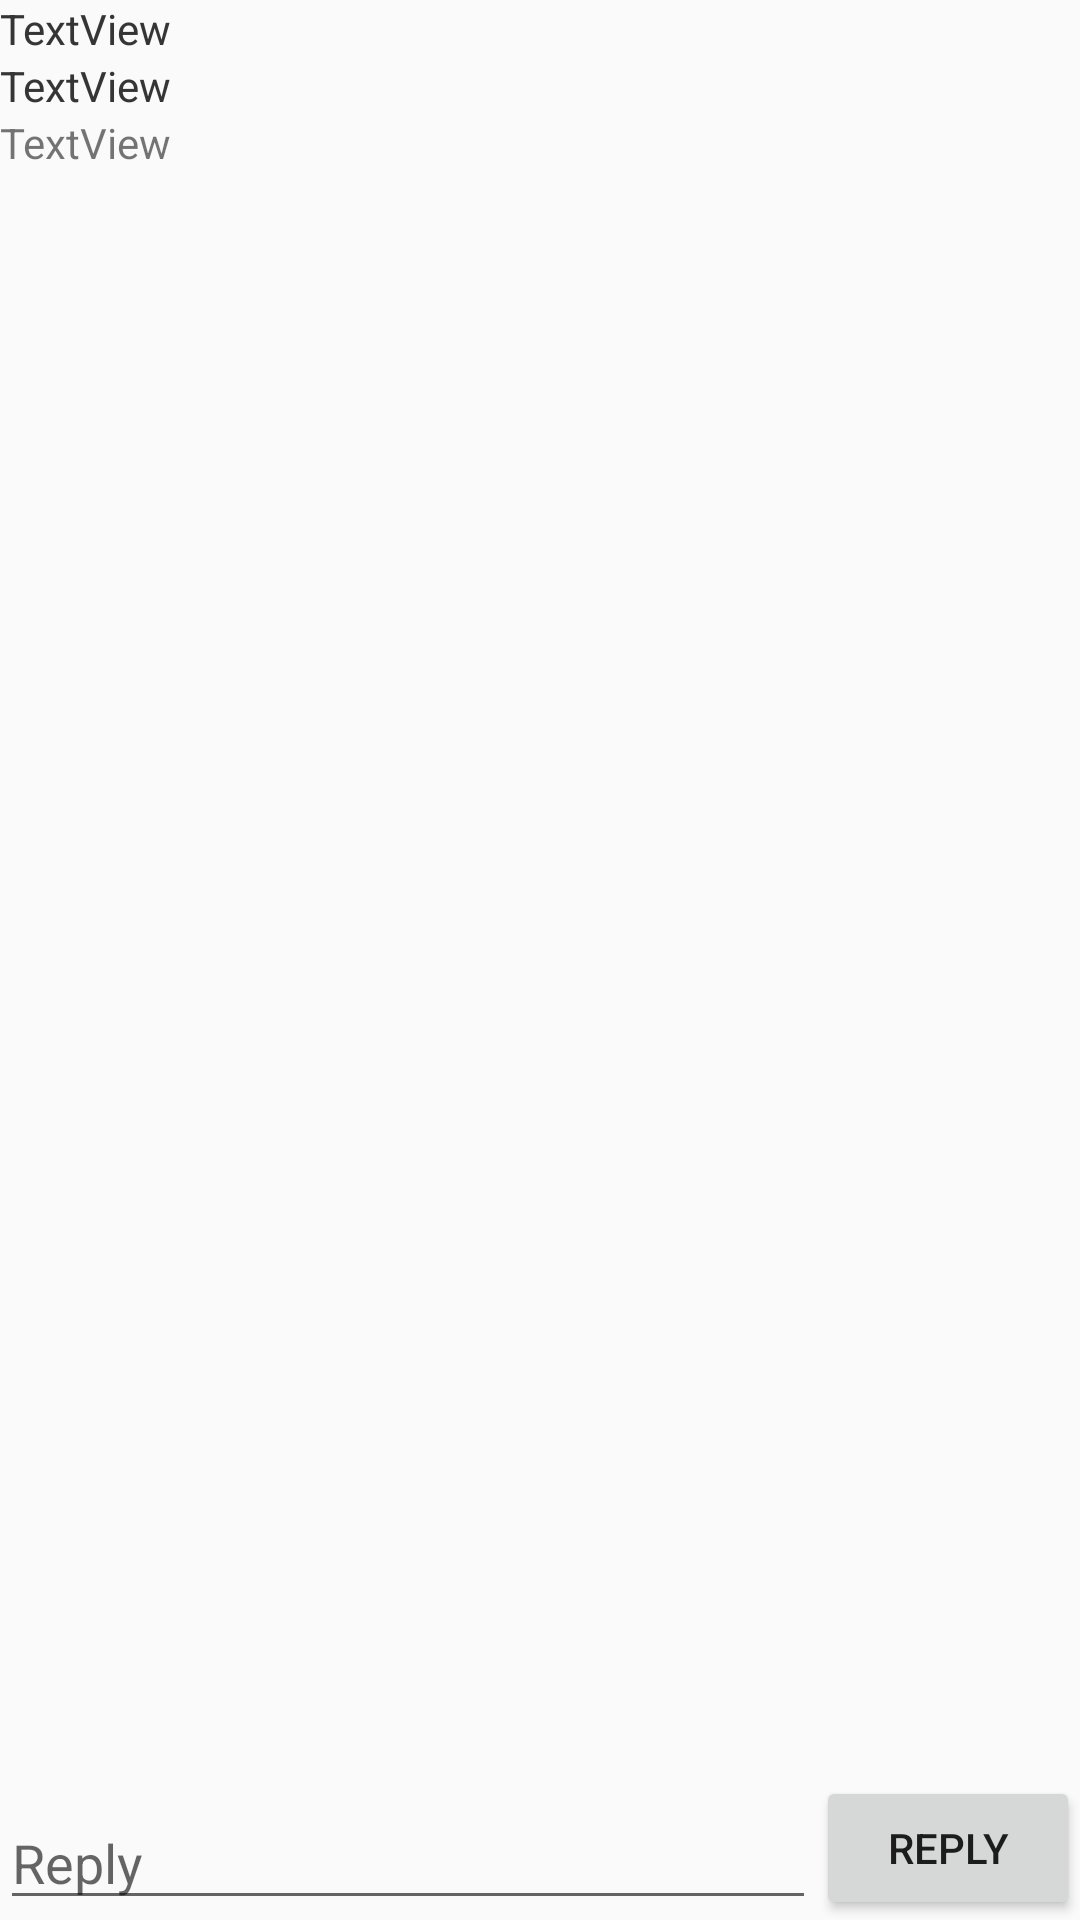

Layout XML and referenced resources for this Android screen:
<!-- AndroidManifest.xml: application theme AppTheme -->
<!-- res/layout/activity_tweet.xml -->
<?xml version="1.0" encoding="utf-8"?>

<RelativeLayout xmlns:android="http://schemas.android.com/apk/res/android"
    xmlns:app="http://schemas.android.com/apk/res-auto"
    xmlns:tools="http://schemas.android.com/tools"
    android:layout_width="match_parent"
    android:layout_height="match_parent"
    tools:context=".activities.TweetActivity">

    <ImageView
        android:id="@+id/ivProfileImage"
        android:layout_width="wrap_content"
        android:layout_height="wrap_content"
        android:layout_alignParentLeft="true"
        android:layout_alignParentStart="true"
        android:layout_alignParentTop="true"
         />

    <TextView
        android:id="@+id/tvFullName"
        android:layout_width="wrap_content"
        android:layout_height="wrap_content"
        android:layout_alignParentTop="true"
        android:layout_toEndOf="@+id/ivProfileImage"
        android:layout_toRightOf="@+id/ivProfileImage"
        android:text="TextView" />

    <TextView
        android:id="@+id/tvUserName"
        android:layout_width="wrap_content"
        android:layout_height="wrap_content"
        android:layout_below="@+id/tvFullName"
        android:layout_toEndOf="@+id/ivProfileImage"
        android:layout_toRightOf="@+id/ivProfileImage"
        android:text="TextView" />

    <TextView
        android:id="@+id/tvBody"
        android:layout_width="wrap_content"
        android:layout_height="wrap_content"
        android:layout_alignParentLeft="true"
        android:layout_alignParentStart="true"
        android:layout_below="@+id/ivProfileImage"
        android:text="TextView"
        android:layout_alignParentRight="true"
        android:layout_alignParentEnd="true" />

    <TextView
        android:id="@+id/tvTweetDate"
        android:layout_width="wrap_content"
        android:layout_height="wrap_content"
        android:layout_alignParentLeft="true"
        android:layout_alignParentStart="true"
        android:layout_below="@+id/tvBody"
        android:text="TextView" />

    <TextView
        android:id="@+id/tvTweetStatus"
        android:layout_width="wrap_content"
        android:layout_height="wrap_content"
        android:layout_alignParentLeft="true"
        android:layout_alignParentStart="true"
        android:layout_below="@+id/tvTweetDate"
        android:text="TextView" />

    <EditText
        android:id="@+id/etReply"
        android:layout_width="wrap_content"
        android:layout_height="wrap_content"
        android:layout_alignParentBottom="true"
        android:layout_alignParentLeft="true"
        android:layout_alignParentStart="true"
        android:layout_toLeftOf="@+id/btnSend"
        android:layout_toStartOf="@+id/btnSend"
        android:ems="10"
        android:hint="Reply"
        android:inputType="textPersonName" />

    <Button
        android:id="@+id/btnSend"
        android:layout_width="wrap_content"
        android:layout_height="wrap_content"
        android:layout_alignParentBottom="true"
        android:layout_alignParentEnd="true"
        android:layout_alignParentRight="true"
        android:text="Reply" />
</RelativeLayout>
<!-- resources referenced by this layout -->
<resources>
  <style name="AppTheme" parent="AppBaseTheme">
          
      </style>
  <style name="AppBaseTheme" parent="Theme.AppCompat.Light.NoActionBar">
          <item name="android:background">@color/colorWhite</item>
  
      </style>
</resources>
